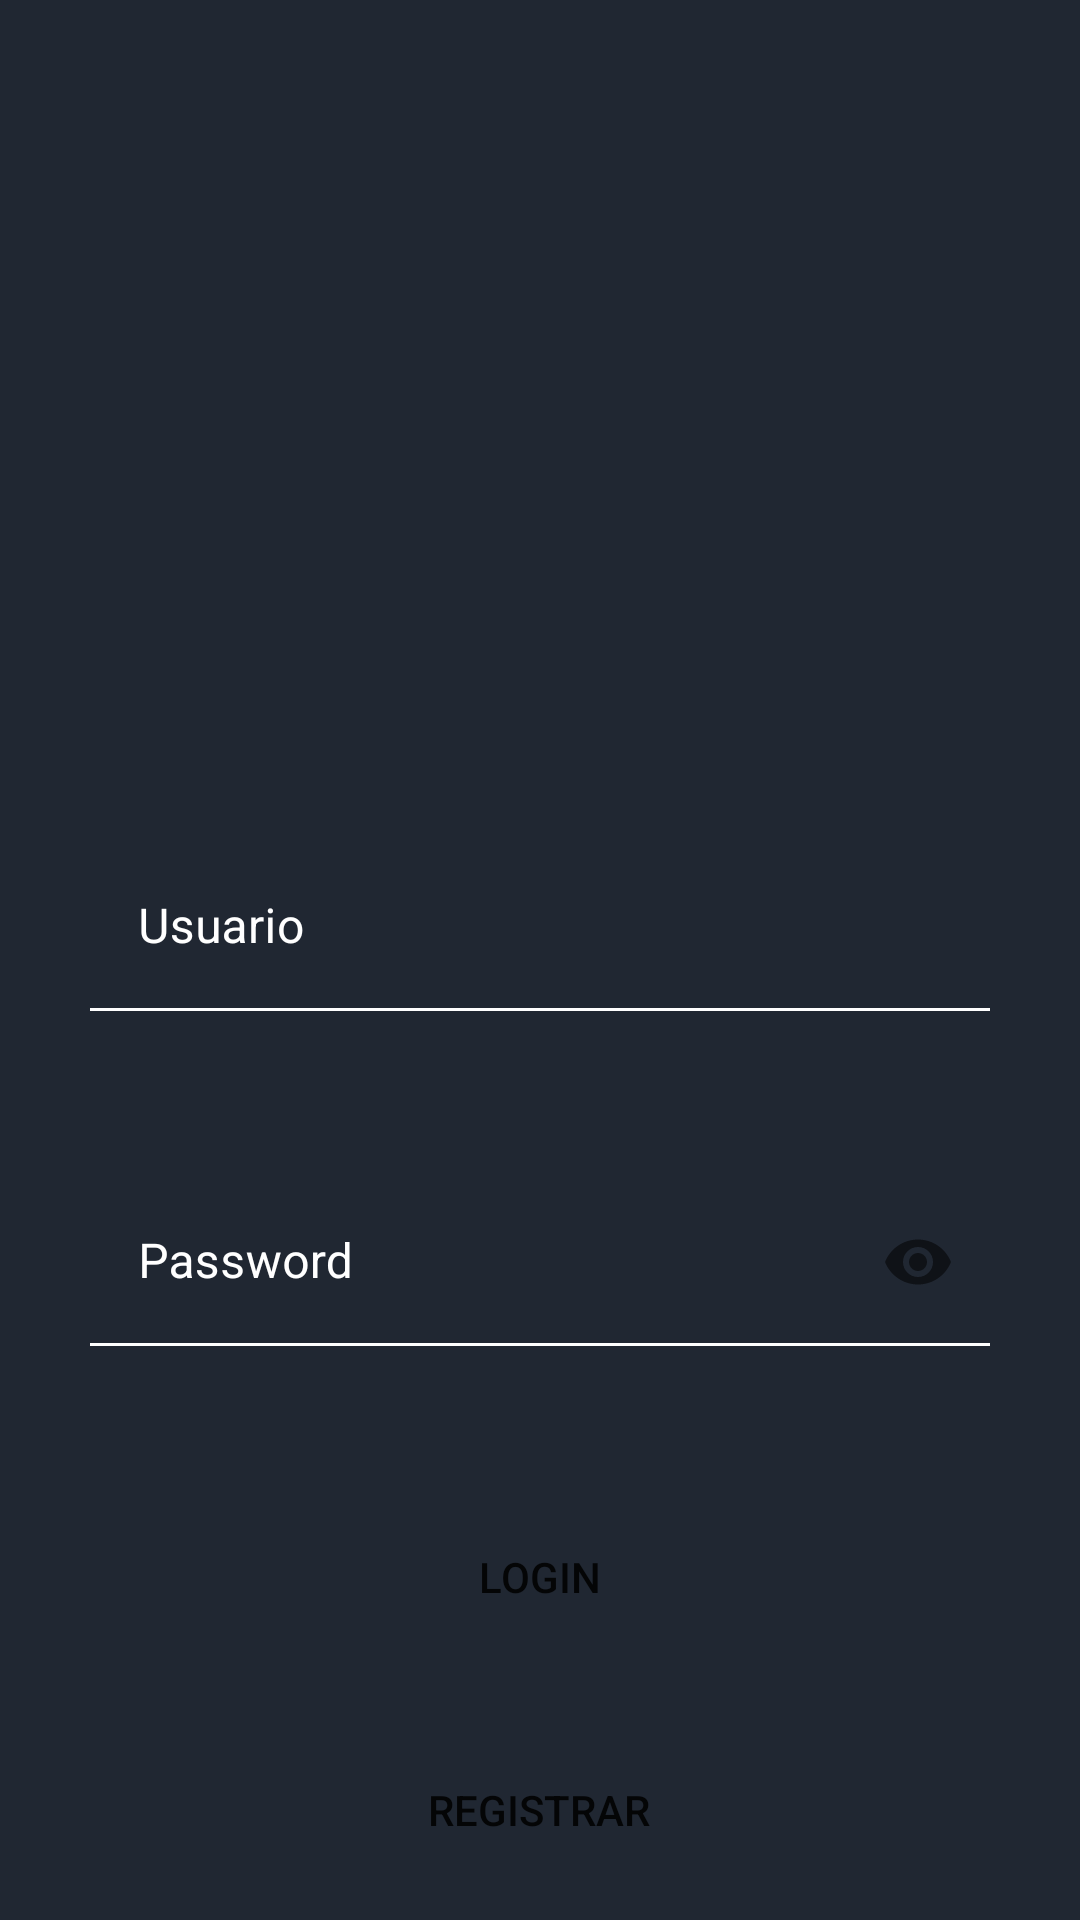

This screen was rendered from an Android layout file. Write that file and the resources it references.
<!-- AndroidManifest.xml: application theme Theme.LADM_P1_U3 -->
<!-- res/layout/activity_login.xml -->
<?xml version="1.0" encoding="utf-8"?>
<androidx.constraintlayout.widget.ConstraintLayout xmlns:android="http://schemas.android.com/apk/res/android"
    xmlns:app="http://schemas.android.com/apk/res-auto"
    xmlns:tools="http://schemas.android.com/tools"
    android:layout_width="match_parent"
    android:layout_height="match_parent"
    android:background="#202732"
    tools:context=".Login">


    <ImageView
        android:id="@+id/imageView"
        android:layout_width="180dp"
        android:layout_height="180dp"
        app:layout_constraintBottom_toBottomOf="parent"
        app:layout_constraintEnd_toEndOf="parent"
        app:layout_constraintHorizontal_bias="0.498"
        app:layout_constraintStart_toStartOf="parent"
        app:layout_constraintTop_toTopOf="parent"
        app:layout_constraintVertical_bias="0.213"
        app:srcCompat="@drawable/camionlogo" />

    <com.google.android.material.textfield.TextInputLayout
        android:id="@+id/textInputLayout2"
        android:layout_width="match_parent"
        android:layout_height="wrap_content"
        android:layout_marginTop="72dp"
        android:layout_marginBottom="24dp"
        android:backgroundTint="#FFFEFE"
        android:textColorHint="#FFFFFF"
        app:boxBackgroundColor="#FFFFFF"
        app:boxStrokeColor="#000000"
        app:layout_constraintBottom_toTopOf="@+id/textInputLayout"
        app:layout_constraintEnd_toEndOf="parent"
        app:layout_constraintHorizontal_bias="0.0"
        app:layout_constraintStart_toStartOf="parent"
        app:layout_constraintTop_toBottomOf="@+id/imageView"
        app:layout_constraintVertical_bias="1.0"
        app:passwordToggleEnabled="false"
        app:placeholderTextColor="#FFFFFF">

        <com.google.android.material.textfield.TextInputEditText
            android:id="@+id/txtLoginUsu"
            android:layout_width="match_parent"
            android:layout_height="match_parent"
            android:layout_marginStart="30dp"
            android:layout_marginEnd="30dp"
            android:background="#202732"
            android:hint="Usuario"
            android:textColor="#FFFFFF"
            android:textColorHint="#FFFFFF"
            tools:ignore="TouchTargetSizeCheck,TextContrastCheck" />
    </com.google.android.material.textfield.TextInputLayout>

    <com.google.android.material.textfield.TextInputLayout
        android:id="@+id/textInputLayout"
        android:layout_width="match_parent"
        android:layout_height="wrap_content"
        android:layout_marginTop="32dp"
        android:layout_marginBottom="260dp"
        android:backgroundTint="#FFFEFE"
        android:textColorHint="#FFFFFF"
        app:boxBackgroundColor="#FFFFFF"
        app:boxStrokeColor="#000000"
        app:layout_constraintBottom_toBottomOf="parent"
        app:layout_constraintEnd_toEndOf="parent"
        app:layout_constraintHorizontal_bias="0.0"
        app:layout_constraintStart_toStartOf="parent"
        app:layout_constraintTop_toBottomOf="@+id/textInputLayout2"
        app:passwordToggleEnabled="true"
        app:placeholderTextColor="#FFFFFF">

        <com.google.android.material.textfield.TextInputEditText
            android:id="@+id/txtLogPass"
            android:layout_width="match_parent"
            android:layout_height="match_parent"
            android:layout_marginStart="30dp"
            android:layout_marginEnd="30dp"
            android:background="#FFFFFF"
            android:backgroundTint="#202732"
            android:hint="Password"
            android:inputType="textPassword"
            android:textColor="#FFFFFF"
            android:textColorHint="#FFFFFF"
            tools:ignore="TouchTargetSizeCheck,TextContrastCheck" />
    </com.google.android.material.textfield.TextInputLayout>

    <android.widget.Button
        android:id="@+id/btnLogin"
        android:layout_width="283dp"
        android:layout_height="50dp"
        android:layout_marginTop="52dp"
        android:background="@drawable/bordes_redondos"
        android:backgroundTintMode="src_over"
        android:text="Login"
        app:layout_constraintEnd_toEndOf="parent"
        app:layout_constraintHorizontal_bias="0.498"
        app:layout_constraintStart_toStartOf="parent"
        app:layout_constraintTop_toBottomOf="@+id/textInputLayout" />

    <android.widget.Button
        android:id="@+id/btnRegistar"
        android:layout_width="283dp"
        android:layout_height="53dp"
        android:layout_marginTop="76dp"
        android:background="@drawable/bordes_redondos"
        android:text="Registrar"
        app:layout_constraintBottom_toBottomOf="parent"
        app:layout_constraintEnd_toEndOf="parent"
        app:layout_constraintHorizontal_bias="0.498"
        app:layout_constraintStart_toStartOf="parent"
        app:layout_constraintTop_toTopOf="@+id/btnLogin"
        app:layout_constraintVertical_bias="0.0" />

</androidx.constraintlayout.widget.ConstraintLayout>
<!-- resources referenced by this layout -->
<resources>
  <style name="Theme.LADM_P1_U3" parent="Theme.MaterialComponents.DayNight.DarkActionBar">
          
          <item name="colorPrimary">@color/purple_500</item>
          <item name="colorPrimaryVariant">@color/purple_700</item>
          <item name="colorOnPrimary">@color/white</item>
          
          <item name="colorSecondary">@color/teal_200</item>
          <item name="colorSecondaryVariant">@color/teal_700</item>
          <item name="colorOnSecondary">@color/black</item>
          
          <item name="android:statusBarColor" tools:targetApi="l">?attr/colorPrimaryVariant</item>
          
  
          <item name="windowActionBar">false</item>
          <item name="windowNoTitle">true</item>
      </style>
  <color name="purple_500">#FF6200EE</color>
  <color name="purple_700">#FF3700B3</color>
  <color name="white">#FFFFFFFF</color>
  <color name="teal_200">#FF03DAC5</color>
  <color name="teal_700">#FF018786</color>
  <color name="black">#FF000000</color>
</resources>
